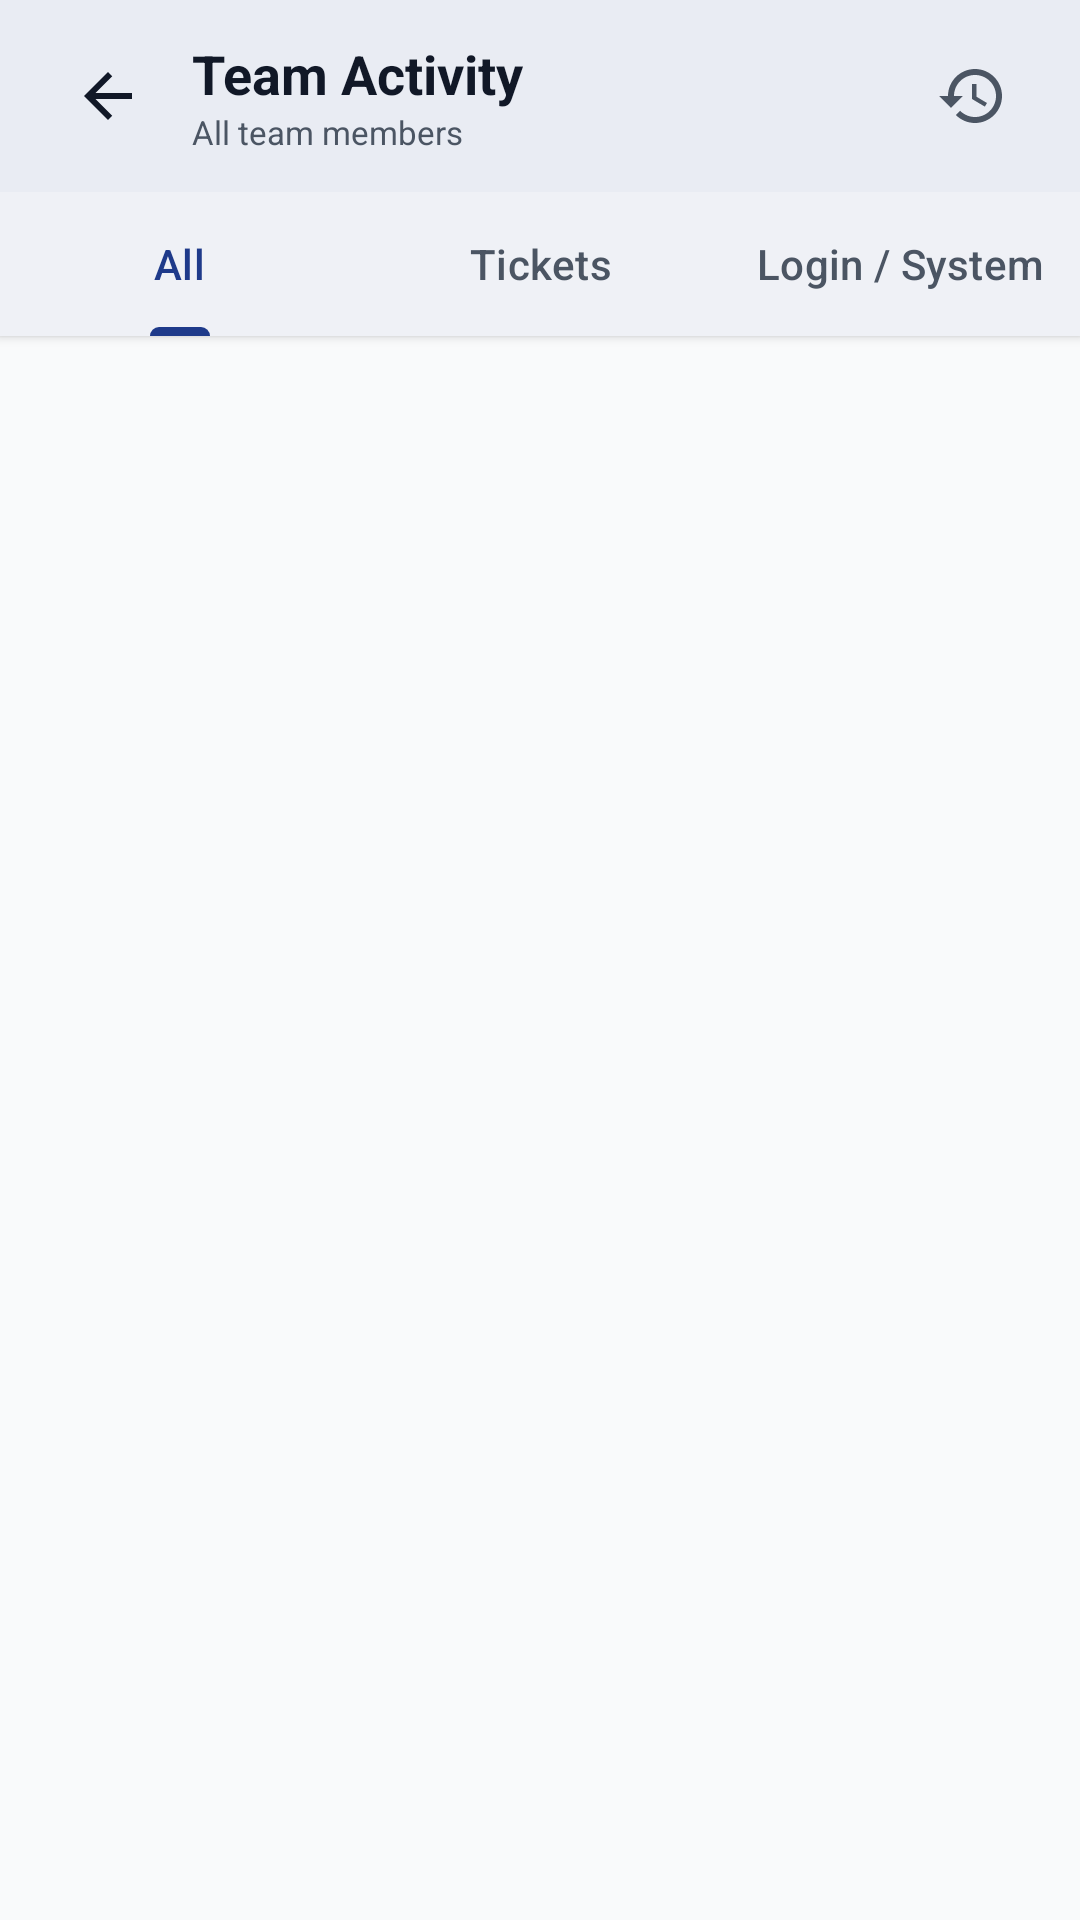

Here is an Android app screen rendered from its layout file. Give the layout XML and the strings, colors and styles it references.
<!-- AndroidManifest.xml: activity theme Theme.Resolveiq_frontend -->
<!-- res/layout/activity_team_lead_activity_log.xml -->
<?xml version="1.0" encoding="utf-8"?>
<androidx.constraintlayout.widget.ConstraintLayout xmlns:android="http://schemas.android.com/apk/res/android"
    xmlns:app="http://schemas.android.com/apk/res-auto"
    xmlns:tools="http://schemas.android.com/tools"
    android:layout_width="match_parent"
    android:layout_height="match_parent"
    android:background="?android:colorBackground">

    <com.google.android.material.appbar.MaterialToolbar
        android:id="@+id/toolbar"
        android:layout_width="match_parent"
        android:layout_height="?attr/actionBarSize"
        android:background="?attr/colorSurface"
        android:elevation="4dp"
        app:layout_constraintTop_toTopOf="parent">

        <RelativeLayout
            android:layout_width="match_parent"
            android:layout_height="wrap_content"
            android:layout_marginEnd="16dp">

            <ImageView
                android:id="@+id/ivBack"
                android:layout_width="40dp"
                android:layout_height="40dp"
                android:layout_alignParentStart="true"
                android:layout_centerVertical="true"
                android:padding="8dp"
                android:src="@drawable/ic_arrow_back"
                app:tint="?attr/colorOnSurface" />

            <LinearLayout
                android:layout_width="wrap_content"
                android:layout_height="wrap_content"
                android:layout_centerVertical="true"
                android:layout_marginStart="8dp"
                android:layout_toEndOf="@id/ivBack"
                android:orientation="vertical">

                <TextView
                    android:layout_width="wrap_content"
                    android:layout_height="wrap_content"
                    android:text="Team Activity"
                    android:textColor="?attr/colorOnSurface"
                    android:textSize="18sp"
                    android:textStyle="bold" />

                <TextView
                    android:id="@+id/tvActivitySubtitle"
                    android:layout_width="wrap_content"
                    android:layout_height="wrap_content"
                    android:text="All team members"
                    android:textColor="?attr/colorOnSurfaceVariant"
                    android:textSize="11sp" />
            </LinearLayout>

            <ImageView
                android:id="@+id/ivRefresh"
                android:layout_width="40dp"
                android:layout_height="40dp"
                android:layout_alignParentEnd="true"
                android:layout_centerVertical="true"
                android:padding="8dp"
                android:src="@drawable/ic_history"
                app:tint="?attr/colorOnSurfaceVariant" />
        </RelativeLayout>
    </com.google.android.material.appbar.MaterialToolbar>

    
    <com.google.android.material.tabs.TabLayout
        android:id="@+id/tabLayout"
        android:layout_width="match_parent"
        android:layout_height="wrap_content"
        android:background="?attr/colorSurface"
        android:elevation="2dp"
        app:tabGravity="fill"
        app:tabMode="fixed"
        app:tabIndicatorColor="?attr/colorPrimary"
        app:tabSelectedTextColor="?attr/colorPrimary"
        app:tabTextColor="?attr/colorOnSurfaceVariant"
        app:layout_constraintTop_toBottomOf="@id/toolbar">

        <com.google.android.material.tabs.TabItem
            android:layout_width="wrap_content"
            android:layout_height="wrap_content"
            android:text="All" />

        <com.google.android.material.tabs.TabItem
            android:layout_width="wrap_content"
            android:layout_height="wrap_content"
            android:text="Tickets" />

        <com.google.android.material.tabs.TabItem
            android:layout_width="wrap_content"
            android:layout_height="wrap_content"
            android:text="Login / System" />
    </com.google.android.material.tabs.TabLayout>

    <androidx.recyclerview.widget.RecyclerView
        android:id="@+id/rvActivityLog"
        android:layout_width="match_parent"
        android:layout_height="0dp"
        android:clipToPadding="false"
        android:padding="16dp"
        app:layout_constraintBottom_toBottomOf="parent"
        app:layout_constraintTop_toBottomOf="@id/tabLayout"
        tools:listitem="@layout/item_admin_activity" />

    <ProgressBar
        android:id="@+id/progressBar"
        android:layout_width="wrap_content"
        android:layout_height="wrap_content"
        android:visibility="gone"
        app:layout_constraintBottom_toBottomOf="parent"
        app:layout_constraintEnd_toEndOf="parent"
        app:layout_constraintStart_toStartOf="parent"
        app:layout_constraintTop_toBottomOf="@id/tabLayout" />

    <TextView
        android:id="@+id/tvEmpty"
        android:layout_width="wrap_content"
        android:layout_height="wrap_content"
        android:text="No activity logs found"
        android:textColor="?attr/colorOnSurfaceVariant"
        android:visibility="gone"
        app:layout_constraintBottom_toBottomOf="parent"
        app:layout_constraintEnd_toEndOf="parent"
        app:layout_constraintStart_toStartOf="parent"
        app:layout_constraintTop_toBottomOf="@id/tabLayout" />

</androidx.constraintlayout.widget.ConstraintLayout>
<!-- res/layout/item_admin_activity.xml (included above) -->
<?xml version="1.0" encoding="utf-8"?>
<com.google.android.material.card.MaterialCardView xmlns:android="http://schemas.android.com/apk/res/android"
    xmlns:app="http://schemas.android.com/apk/res-auto"
    android:id="@+id/cardActivity"
    android:layout_width="match_parent"
    android:layout_height="wrap_content"
    android:layout_marginHorizontal="16dp"
    android:layout_marginVertical="6dp"
    android:clickable="true"
    android:focusable="true"
    app:cardBackgroundColor="?attr/colorSurface"
    app:cardCornerRadius="12dp"
    app:cardElevation="0dp"
    app:strokeColor="?attr/colorOutlineVariant"
    app:strokeWidth="1dp">

    <androidx.constraintlayout.widget.ConstraintLayout
        android:layout_width="match_parent"
        android:layout_height="wrap_content"
        android:padding="16dp">

        
        <FrameLayout
            android:id="@+id/iconContainer"
            android:layout_width="40dp"
            android:layout_height="40dp"
            android:background="@drawable/circle_filled"
            android:backgroundTint="?attr/colorSecondaryContainer"
            app:layout_constraintStart_toStartOf="parent"
            app:layout_constraintTop_toTopOf="parent">

            <ImageView
                android:id="@+id/ivEventIcon"
                android:layout_width="24dp"
                android:layout_height="24dp"
                android:layout_gravity="center"
                android:src="@drawable/ic_user"
                app:tint="?attr/colorPrimary" />
        </FrameLayout>

        
        <LinearLayout
            android:layout_width="0dp"
            android:layout_height="wrap_content"
            android:layout_marginStart="16dp"
            android:layout_marginEnd="12dp"
            android:orientation="vertical"
            app:layout_constraintEnd_toStartOf="@+id/tvTimestamp"
            app:layout_constraintStart_toEndOf="@id/iconContainer"
            app:layout_constraintTop_toTopOf="parent">

            <TextView
                android:id="@+id/tvEventTitle"
                android:layout_width="wrap_content"
                android:layout_height="wrap_content"
                android:text="SLA Breach Risk exceeded 90%"
                android:textColor="?attr/colorOnSurface"
                android:textSize="14sp"
                android:textStyle="bold" />

            <TextView
                android:id="@+id/tvEventDescription"
                android:layout_width="wrap_content"
                android:layout_height="wrap_content"
                android:layout_marginTop="2dp"
                android:text="Network &amp; VPN Team"
                android:textColor="?attr/colorOnSurfaceVariant"
                android:textSize="12sp" />
        </LinearLayout>

        
        <TextView
            android:id="@+id/tvTimestamp"
            android:layout_width="wrap_content"
            android:layout_height="wrap_content"
            android:text="2 mins ago"
            android:textColor="?attr/colorOnSurfaceVariant"
            android:textSize="11sp"
            app:layout_constraintEnd_toEndOf="parent"
            app:layout_constraintTop_toTopOf="parent" />

        
        <TextView
            android:id="@+id/tvSeverityBadge"
            android:layout_width="wrap_content"
            android:layout_height="wrap_content"
            android:layout_marginTop="12dp"
            android:background="@drawable/bg_badge_white"
            android:paddingHorizontal="8dp"
            android:paddingVertical="2dp"
            android:text="CRITICAL"
            android:textColor="@color/white"
            android:textSize="10sp"
            android:textStyle="bold"
            app:layout_constraintEnd_toEndOf="parent"
            app:layout_constraintTop_toBottomOf="@id/tvTimestamp" />

    </androidx.constraintlayout.widget.ConstraintLayout>

</com.google.android.material.card.MaterialCardView>
<!-- resources referenced by this layout -->
<resources>
  <color name="white">#FFFFFFFF</color>
  <!-- drawable ic_arrow_back (drawable) -->
  <?xml version="1.0" encoding="utf-8"?>
  <vector xmlns:android="http://schemas.android.com/apk/res/android"
      android:width="24dp"
      android:height="24dp"
      android:viewportWidth="24"
      android:viewportHeight="24">
      <path
          android:fillColor="#64748B"
          android:pathData="M20,11H7.83l5.59,-5.59L12,4l-8,8 8,8 1.41,-1.41L7.83,13H20v-2z"/>
  </vector>
  <!-- drawable ic_history (drawable) -->
  <?xml version="1.0" encoding="utf-8"?>
  <vector xmlns:android="http://schemas.android.com/apk/res/android"
      android:width="24dp"
      android:height="24dp"
      android:viewportWidth="24"
      android:viewportHeight="24">
      <path
          android:fillColor="#3B82F6"
          android:pathData="M13,3c-4.97,0 -9,4.03 -9,9L1,12l3.89,3.89 0.07,0.14L9,12L6,12c0,-3.87 3.13,-7 7,-7s7,3.13 7,7 -3.13,7 -7,7c-1.93,0 -3.68,-0.79 -4.94,-2.06l-1.42,1.42C8.27,19.99 10.51,21 13,21c4.97,0 9,-4.03 9,-9s-4.03,-9 -9,-9zM12,8v5l4.28,2.54 0.72,-1.21 -3.5,-2.08L13.5,8L12,8z"/>
  </vector>
  <!-- drawable ic_user (drawable) -->
  <?xml version="1.0" encoding="utf-8"?>
  <vector xmlns:android="http://schemas.android.com/apk/res/android"
      android:width="24dp"
      android:height="24dp"
      android:viewportWidth="24"
      android:viewportHeight="24"
      android:tint="?attr/colorControlNormal">
      <path
          android:fillColor="@android:color/white"
          android:pathData="M12,2A10,10 0,0 0,2 12A10,10 0,0 0,12 22A10,10 0,0 0,22 12A10,10 0,0 0,12 2M12,4A2,2 0,0 1,14 6A2,2 0,0 1,12 8A2,2 0,0 1,10 6A2,2 0,0 1,12 4M12,20C9.97,20 8.12,19.13 6.83,17.73C7.03,16.53 9.4,15.5 12,15.5C14.6,15.5 16.97,16.53 17.17,17.73C15.88,19.13 14.03,20 12,20Z"/>
  </vector>
  <style name="Theme.Resolveiq_frontend" parent="Base.Theme.Resolveiq_frontend" />
  <style name="Base.Theme.Resolveiq_frontend" parent="Theme.Material3.DayNight.NoActionBar">
          
          <item name="colorPrimary">@color/primary_blue</item>
          <item name="colorOnPrimary">@color/white</item>
          <item name="colorSurface">@color/white</item>
          <item name="colorOnSurface">@color/text_primary</item>
          <item name="colorSurfaceVariant">@color/background_light</item>
          <item name="colorOnSurfaceVariant">@color/text_secondary</item>
          <item name="android:colorBackground">@color/background_light</item>
          
          
          <item name="colorSecondaryContainer">#FFFFFF</item>
          <item name="colorOnSecondaryContainer">@color/blue_600</item>
      </style>
  <color name="primary_blue">#1E3A8A</color>
  <color name="text_primary">#111827</color>
  <color name="background_light">#F9FAFB</color>
  <color name="text_secondary">#4B5563</color>
  <color name="blue_600">#2563EB</color>
</resources>
